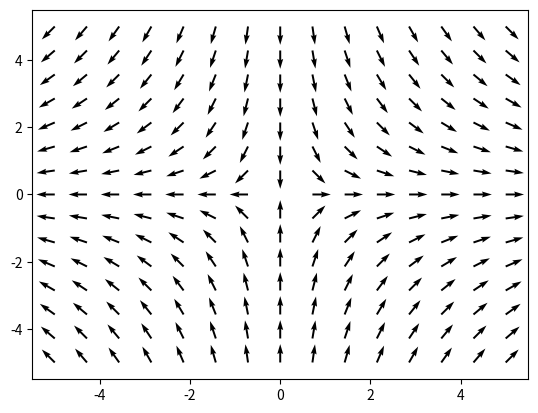

Here is the Python script that generated this plot:
#!/usr/bin/python3.6
# -*coding:utf-8 -*

import numpy as np 
import matplotlib.pyplot as plt

x, y = np.meshgrid(np.linspace(-5, 5, 15), np.linspace(-5,5, 15))

u = x/np.sqrt(x**2 + y**2)
v = -y/np.sqrt(x**2 + y**2)

plt.quiver(x, y, u, v)
plt.show()